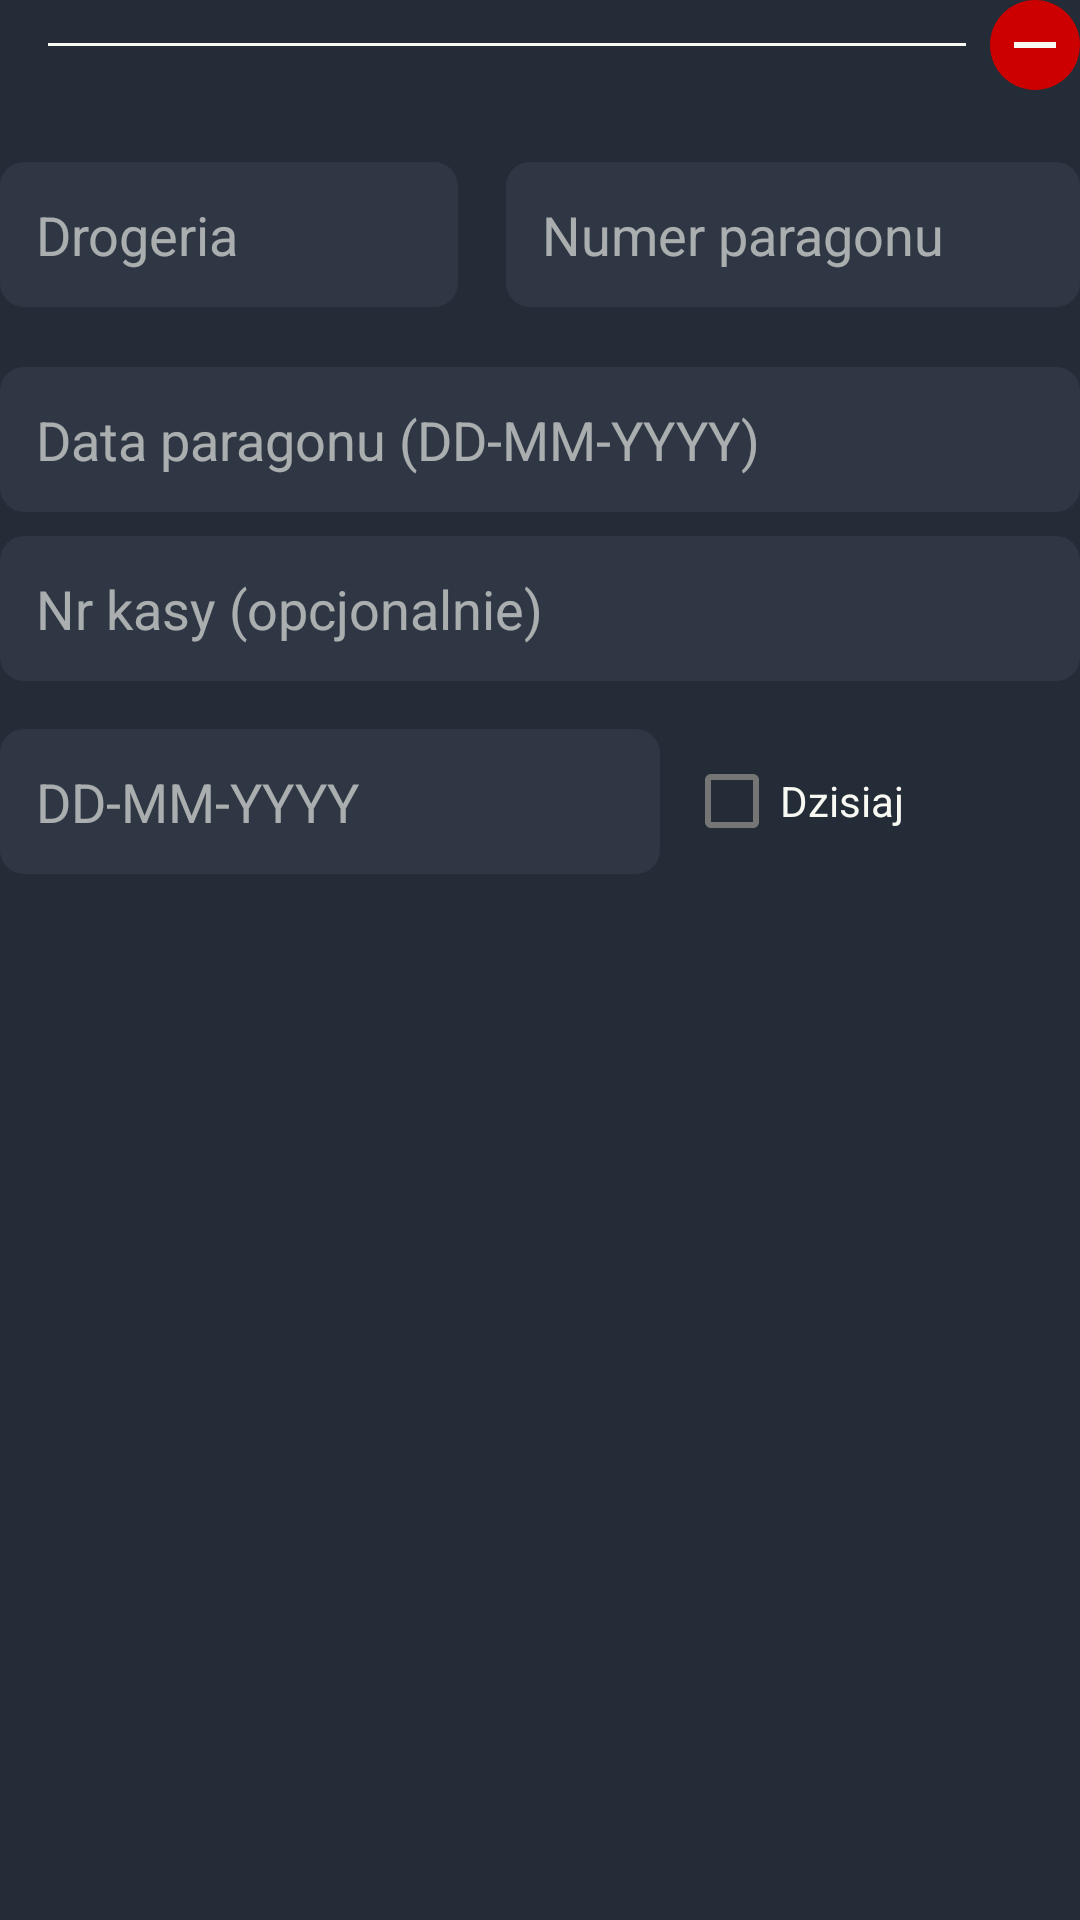

Reconstruct the res/layout file that produces this screen, plus the resources it refers to.
<!-- AndroidManifest.xml: application theme Theme.Paragownik -->
<!-- res/layout/additional_receipt_fields.xml -->
<LinearLayout xmlns:android="http://schemas.android.com/apk/res/android"
    android:layout_width="match_parent"
    android:layout_height="wrap_content"
    android:layout_marginTop="24dp"
    android:orientation="vertical">

    
    <LinearLayout
        android:layout_width="match_parent"
        android:layout_height="wrap_content"
        android:gravity="center_vertical"
        android:orientation="horizontal">

        
        <View
            android:layout_width="0dp"
            android:layout_height="1dp"
            android:layout_marginStart="16dp"
            android:layout_marginEnd="8dp"
            android:layout_weight="1"
            android:background="@color/white_text" />

        
        <ImageButton
            android:id="@+id/removeReceiptButton"
            android:layout_width="30dp"
            android:layout_height="30dp"
            android:background="@drawable/remove_button_background"
            android:contentDescription="@string/cd_remove_receipt_button"
            android:src="@drawable/ic_remove_icon" />
    </LinearLayout>


    
    <LinearLayout
        android:layout_width="match_parent"
        android:layout_height="wrap_content"
        android:layout_marginTop="24dp"
        android:baselineAligned="false"
        android:orientation="horizontal">

        <LinearLayout
            android:layout_width="0dp"
            android:layout_height="wrap_content"
            android:layout_marginEnd="8dp"
            android:layout_weight="4"
            android:orientation="vertical">

            <EditText
                android:id="@+id/additionalStoreNumberEditText"
                android:layout_width="match_parent"
                android:layout_height="wrap_content"
                android:autofillHints="postalCode"
                android:hint="@string/store_number_hint"
                android:inputType="number"
                android:maxLength="4" />
        </LinearLayout>

        <LinearLayout
            android:layout_width="0dp"
            android:layout_height="wrap_content"
            android:layout_marginStart="8dp"
            android:layout_weight="5"
            android:orientation="vertical">

            <EditText
                android:id="@+id/additionalReceiptNumberEditText"
                android:layout_width="match_parent"
                android:layout_height="wrap_content"
                android:autofillHints="postalCode"
                android:hint="@string/receipt_number_hint"
                android:inputType="number"
                android:maxLength="4" />
        </LinearLayout>

    </LinearLayout>

    <EditText
        android:id="@+id/additionalReceiptDateEditText"
        android:layout_width="match_parent"
        android:layout_height="wrap_content"
        android:layout_marginTop="20dp"
        android:autofillHints="date"
        android:hint="@string/receipt_date_hint"
        android:inputType="date" /> 

    
    <EditText
        android:id="@+id/additionalCashRegisterNumberEditText"
        android:layout_width="match_parent"
        android:layout_height="wrap_content"
        android:layout_marginTop="8dp"
        android:autofillHints="number"
        android:hint="@string/cash_register_number_hint"
        android:inputType="number"
        android:maxLength="2" />

    
    <LinearLayout
        android:layout_width="match_parent"
        android:layout_height="wrap_content"
        android:layout_marginTop="16dp"
        android:baselineAligned="false"
        android:orientation="horizontal">

        <LinearLayout
            android:layout_width="0dp"
            android:layout_height="wrap_content"
            android:layout_weight="5"
            android:orientation="vertical">

            <EditText
                android:id="@+id/additionalVerificationDateEditText"
                android:layout_width="match_parent"
                android:layout_height="wrap_content"
                android:autofillHints="date"
                android:hint="@string/verification_date_hint"
                android:inputType="date" /> 
        </LinearLayout>

        <LinearLayout
            android:layout_width="0dp"
            android:layout_height="wrap_content"
            android:layout_marginStart="8dp"
            android:layout_weight="3"
            android:gravity="center_vertical"
            android:orientation="vertical">

            <CheckBox
                android:id="@+id/additionalVerificationDateTodayCheckBox"
                android:layout_width="wrap_content"
                android:layout_height="wrap_content"
                android:text="@string/today"
                android:textColor="@color/white_text" />
        </LinearLayout>
    </LinearLayout>

</LinearLayout>
<!-- resources referenced by this layout -->
<resources>
  <color name="white_text">#f8f9f3</color>
  <!-- drawable ic_remove_icon (drawable) -->
  <vector xmlns:android="http://schemas.android.com/apk/res/android"
      android:width="24dp"
      android:height="24dp"
      android:viewportWidth="24"
      android:viewportHeight="24">
  
      
      <path
          android:fillColor="@color/white_text"
          android:pathData="M19,13H5v-2h14v2z"/>
  
  </vector>
  <!-- drawable remove_button_background (drawable) -->
  <?xml version="1.0" encoding="utf-8"?>
  <shape xmlns:android="http://schemas.android.com/apk/res/android"
      android:shape="oval"> 
      
      <solid android:color="@android:color/holo_red_dark" />
      
      <size
          android:width="30dp"
          android:height="30dp" />
  </shape>
  <string name="cash_register_number_hint">Nr kasy (opcjonalnie)</string>
  <string name="cd_remove_receipt_button">Usuń ten paragon</string>
  <string name="receipt_date_hint">Data paragonu (DD-MM-YYYY)</string>
  <string name="receipt_number_hint">Numer paragonu</string>
  <string name="store_number_hint">Drogeria</string>
  <string name="today">Dzisiaj</string>
  <string name="verification_date_hint">DD-MM-YYYY</string>
  <style name="Theme.Paragownik" parent="Base.Theme.Paragownik">
          
          <item name="editTextStyle">@style/EditTextStyle</item>
          
          <item name="android:forceDarkAllowed" tools:targetApi="q">false</item>
      </style>
  <style name="Base.Theme.Paragownik" parent="Theme.MaterialComponents.DayNight.NoActionBar">
          
          <item name="colorPrimary">@color/purple_500</item>
          <item name="colorPrimaryVariant">@color/purple_700</item>
          <item name="colorOnPrimary">@color/white</item>
          
          <item name="colorSecondary">@color/teal_200</item>
          <item name="colorSecondaryVariant">@color/teal_700</item>
          <item name="colorOnSecondary">@color/black</item>
          
          <item name="android:statusBarColor">@color/scnd_color_bright</item>
  
          
          
          <item name="android:windowBackground">@color/main_color_dark</item>
          
          <item name="android:textColor">@color/white_text</item>
      </style>
  <style name="EditTextStyle" parent="Widget.AppCompat.EditText">
          
          <item name="android:textColorHint">@color/sub_white_text</item>
          
          <item name="colorControlNormal">@color/sub_white_text</item>
          
          <item name="colorControlActivated">@color/white_text</item>
          
          <item name="android:background">@drawable/rounded_edittext_background</item>
          
          <item name="android:padding">12dp</item>
          
          <item name="android:layout_marginBottom">8dp</item>
          
          <item name="android:textColor">@color/edittext_disabled_text_color</item>
      </style>
  <color name="purple_500">#FF6200EE</color>
  <color name="purple_700">#FF3700B3</color>
  <color name="white">#FFFFFFFF</color>
  <color name="teal_200">#FF03DAC5</color>
  <color name="teal_700">#FF018786</color>
  <color name="black">#FF000000</color>
  <color name="scnd_color_bright">#698db7</color>
  <color name="main_color_dark">#242c37</color>
  <color name="sub_white_text">#9Df8f9f3</color>
  <!-- drawable rounded_edittext_background (drawable) -->
  <?xml version="1.0" encoding="utf-8"?>
  <shape xmlns:android="http://schemas.android.com/apk/res/android"
      android:shape="rectangle"> 
      
      <solid android:color="@color/edit_text_background" />
      
      <corners android:radius="8dp" /> 
  </shape>
  <color name="edit_text_background">#2E3743</color>
</resources>
